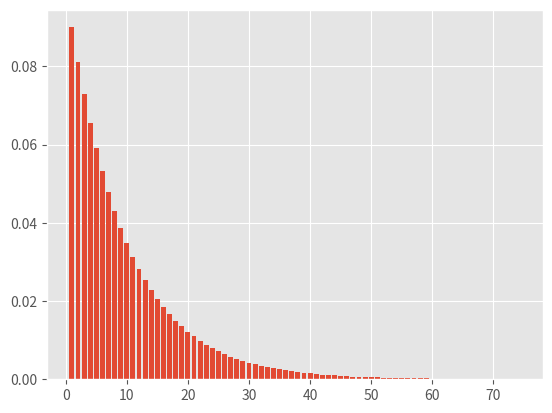

Python code for this plot:
import numpy
import matplotlib.pyplot as plt
plt.style.use('ggplot')


def geom_pmf_plot():
    p = 0.1
    pmf = p * numpy.power(1.0 - p, numpy.arange(1.0, 75.0, 1.0))
    plt.bar(range(1, len(pmf) + 1), pmf)
    plt.savefig('geom_pmf.png', dpi=150)

if __name__ == '__main__':
    geom_pmf_plot()

